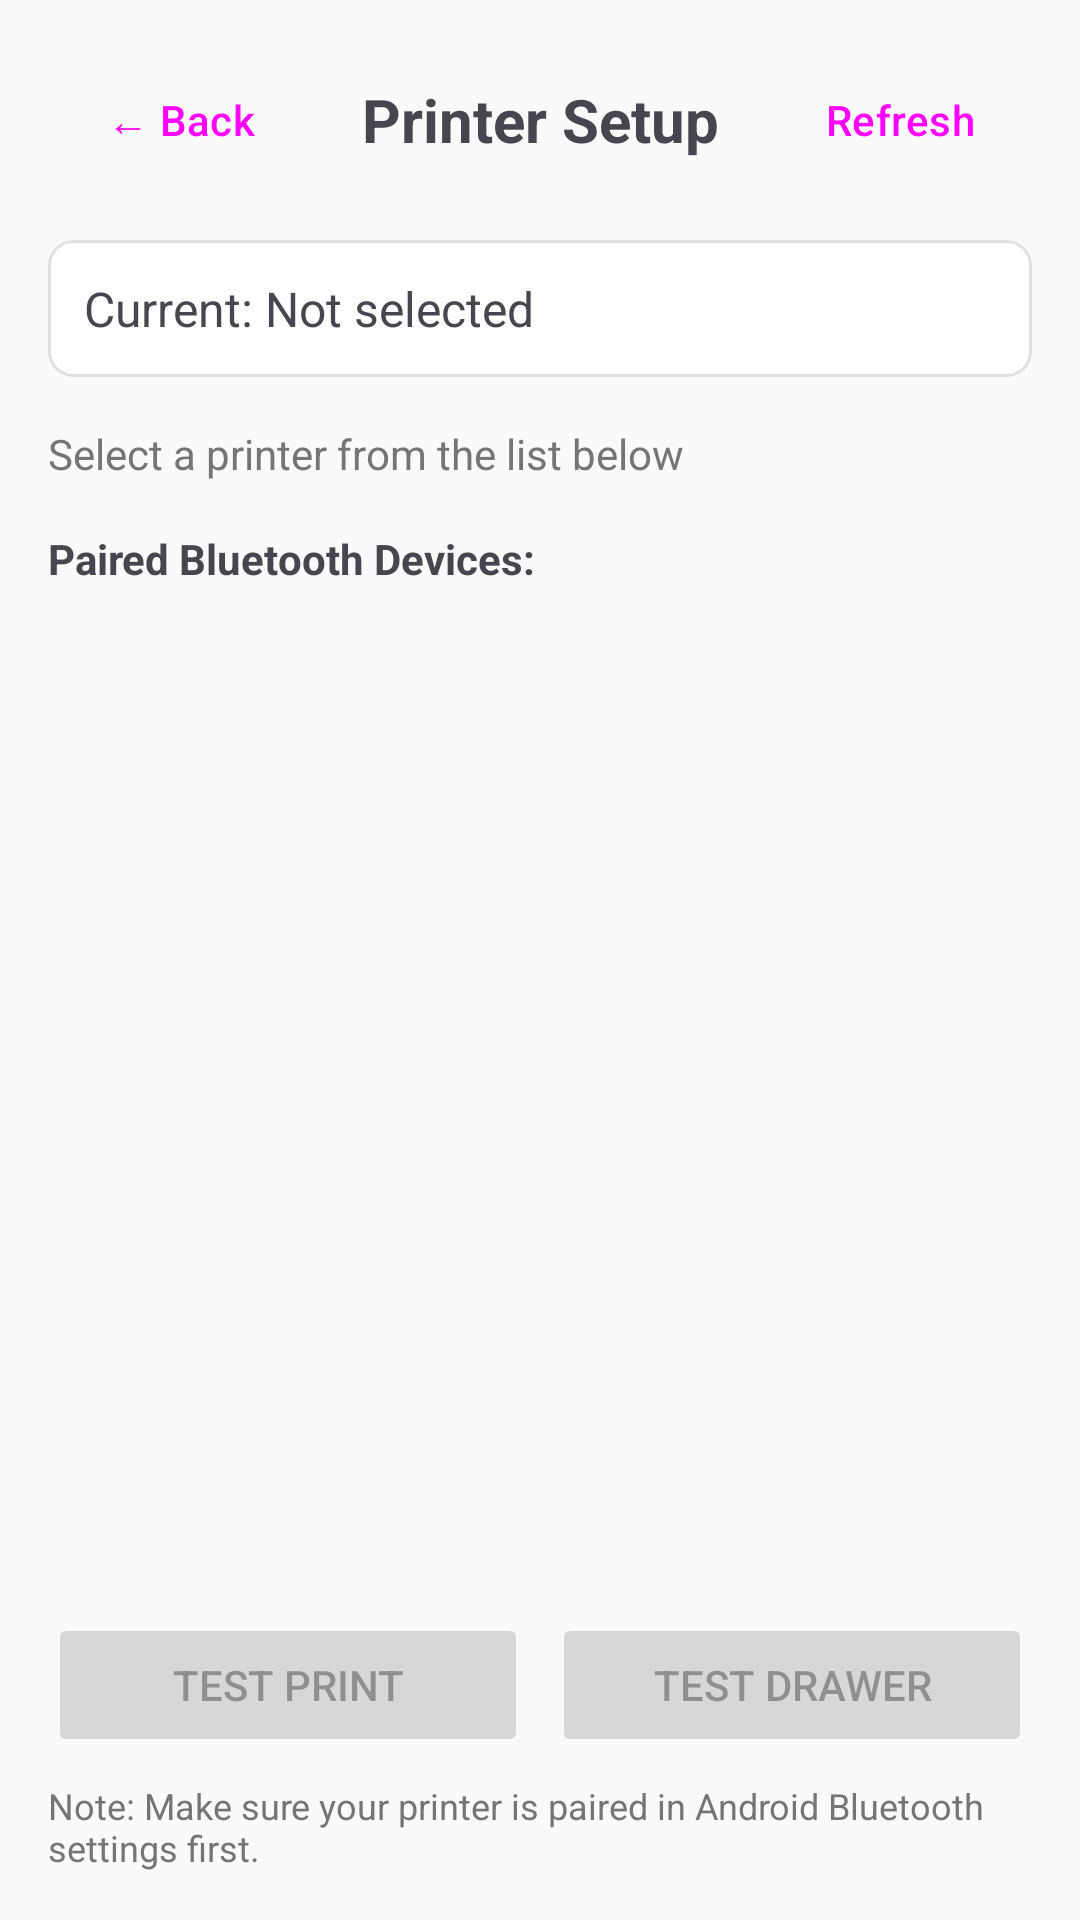

The Android layout XML behind this screen, and the referenced resources:
<!-- AndroidManifest.xml: application theme Theme.CouchToMouthBridge -->
<!-- res/layout/activity_printer_setup.xml -->
<?xml version="1.0" encoding="utf-8"?>
<LinearLayout
    xmlns:android="http://schemas.android.com/apk/res/android"
    android:layout_width="match_parent"
    android:layout_height="match_parent"
    android:orientation="vertical"
    android:padding="16dp"
    android:background="@color/background">

    
    <LinearLayout
        android:layout_width="match_parent"
        android:layout_height="wrap_content"
        android:orientation="horizontal"
        android:gravity="center_vertical"
        android:layout_marginBottom="16dp">

        <Button
            android:id="@+id/btnBack"
            android:layout_width="wrap_content"
            android:layout_height="wrap_content"
            android:text="← Back"
            style="@style/Widget.Material3.Button.TextButton" />

        <TextView
            android:layout_width="0dp"
            android:layout_height="wrap_content"
            android:layout_weight="1"
            android:text="@string/printer_setup"
            android:textSize="20sp"
            android:textStyle="bold"
            android:gravity="center" />

        <Button
            android:id="@+id/btnRefresh"
            android:layout_width="wrap_content"
            android:layout_height="wrap_content"
            android:text="Refresh"
            style="@style/Widget.Material3.Button.TextButton" />

    </LinearLayout>

    
    <TextView
        android:id="@+id/tvCurrentPrinter"
        android:layout_width="match_parent"
        android:layout_height="wrap_content"
        android:text="Current: Not selected"
        android:textSize="16sp"
        android:padding="12dp"
        android:background="@drawable/bg_card"
        android:layout_marginBottom="16dp" />

    
    <TextView
        android:id="@+id/tvStatus"
        android:layout_width="match_parent"
        android:layout_height="wrap_content"
        android:text="Select a printer from the list below"
        android:textColor="@color/text_secondary"
        android:layout_marginBottom="8dp" />

    
    <ProgressBar
        android:id="@+id/progressBar"
        android:layout_width="match_parent"
        android:layout_height="wrap_content"
        android:visibility="gone" />

    
    <TextView
        android:layout_width="wrap_content"
        android:layout_height="wrap_content"
        android:text="Paired Bluetooth Devices:"
        android:textStyle="bold"
        android:layout_marginTop="8dp"
        android:layout_marginBottom="8dp" />

    <androidx.recyclerview.widget.RecyclerView
        android:id="@+id/rvDevices"
        android:layout_width="match_parent"
        android:layout_height="0dp"
        android:layout_weight="1" />

    
    <LinearLayout
        android:layout_width="match_parent"
        android:layout_height="wrap_content"
        android:orientation="horizontal"
        android:gravity="center"
        android:layout_marginTop="16dp">

        <Button
            android:id="@+id/btnTestPrint"
            android:layout_width="0dp"
            android:layout_height="wrap_content"
            android:layout_weight="1"
            android:layout_marginEnd="8dp"
            android:text="Test Print"
            android:enabled="false" />

        <Button
            android:id="@+id/btnTestDrawer"
            android:layout_width="0dp"
            android:layout_height="wrap_content"
            android:layout_weight="1"
            android:text="Test Drawer"
            android:enabled="false" />

    </LinearLayout>

    <TextView
        android:layout_width="match_parent"
        android:layout_height="wrap_content"
        android:text="Note: Make sure your printer is paired in Android Bluetooth settings first."
        android:textSize="12sp"
        android:textColor="@color/text_secondary"
        android:layout_marginTop="8dp" />

</LinearLayout>
<!-- resources referenced by this layout -->
<resources>
  <color name="background">#FAFAFA</color>
  <color name="text_secondary">#757575</color>
  <!-- drawable bg_card (drawable) -->
  <?xml version="1.0" encoding="utf-8"?>
  <shape xmlns:android="http://schemas.android.com/apk/res/android"
      android:shape="rectangle">
      <solid android:color="@color/card_background" />
      <corners android:radius="8dp" />
      <stroke
          android:width="1dp"
          android:color="#E0E0E0" />
  </shape>
  <string name="printer_setup">Printer Setup</string>
  <style name="Theme.CouchToMouthBridge" parent="Theme.Material3.Light.NoActionBar">
          <item name="colorPrimary">@color/primary</item>
          <item name="colorPrimaryDark">@color/primary_dark</item>
          <item name="colorAccent">@color/accent</item>
          <item name="android:windowBackground">@color/background</item>
          <item name="android:statusBarColor">@color/primary_dark</item>
      </style>
  <color name="card_background">#FFFFFF</color>
  <color name="primary">#D4A84B</color>
  <color name="primary_dark">#B8922F</color>
  <color name="accent">#5C4A1F</color>
</resources>
